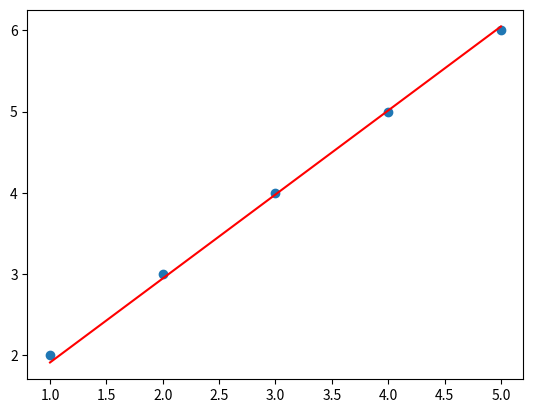

This chart was generated by the following Python code:
import numpy as np
import tqdm
import matplotlib.pyplot as plt

class LinearRegression:
    def __init__(self, learning_rate=0.01, n_iterations=1000):
        self.learning_rate = learning_rate
        self.n_iterations = n_iterations
        self.weights = None
        self.bias = None
        
    def fit(self, X, y):
        n_samples, n_features = X.shape 
        self.weights = np.zeros(n_features)
        self.bias = 0
        for _ in tqdm.tqdm(range(self.n_iterations)):  
            y_pred = np.dot(X, self.weights) + self.bias 
            dw = (1/n_samples) * np.dot(X.T, (y_pred - y))
            db = (1/n_samples) * np.sum(y_pred - y)
            self.weights -= self.learning_rate * dw
            self.bias -= self.learning_rate * db

    def predict(self, X):
        return np.dot(X, self.weights) + self.bias
    
    def plot(self, X, y):
        y_pred = self.predict(X)
        plt.scatter(X, y)
        plt.plot(X, y_pred, color='red')
        plt.show()
        plt.grid(True)
 
if __name__ == "__main__": 
    X = np.array([[1, 2, 3, 4, 5]]).T   
    y = np.array([2, 3, 4, 5, 6])     
     
    model = LinearRegression(learning_rate=0.01, n_iterations=1000)
    model.fit(X, y)
    y_pred = model.predict(X)
    model.plot(X, y)
     
    print("Coefficients:", model.weights)
    print("Intercept:", model.bias)
    print("Predictions:", y_pred)
